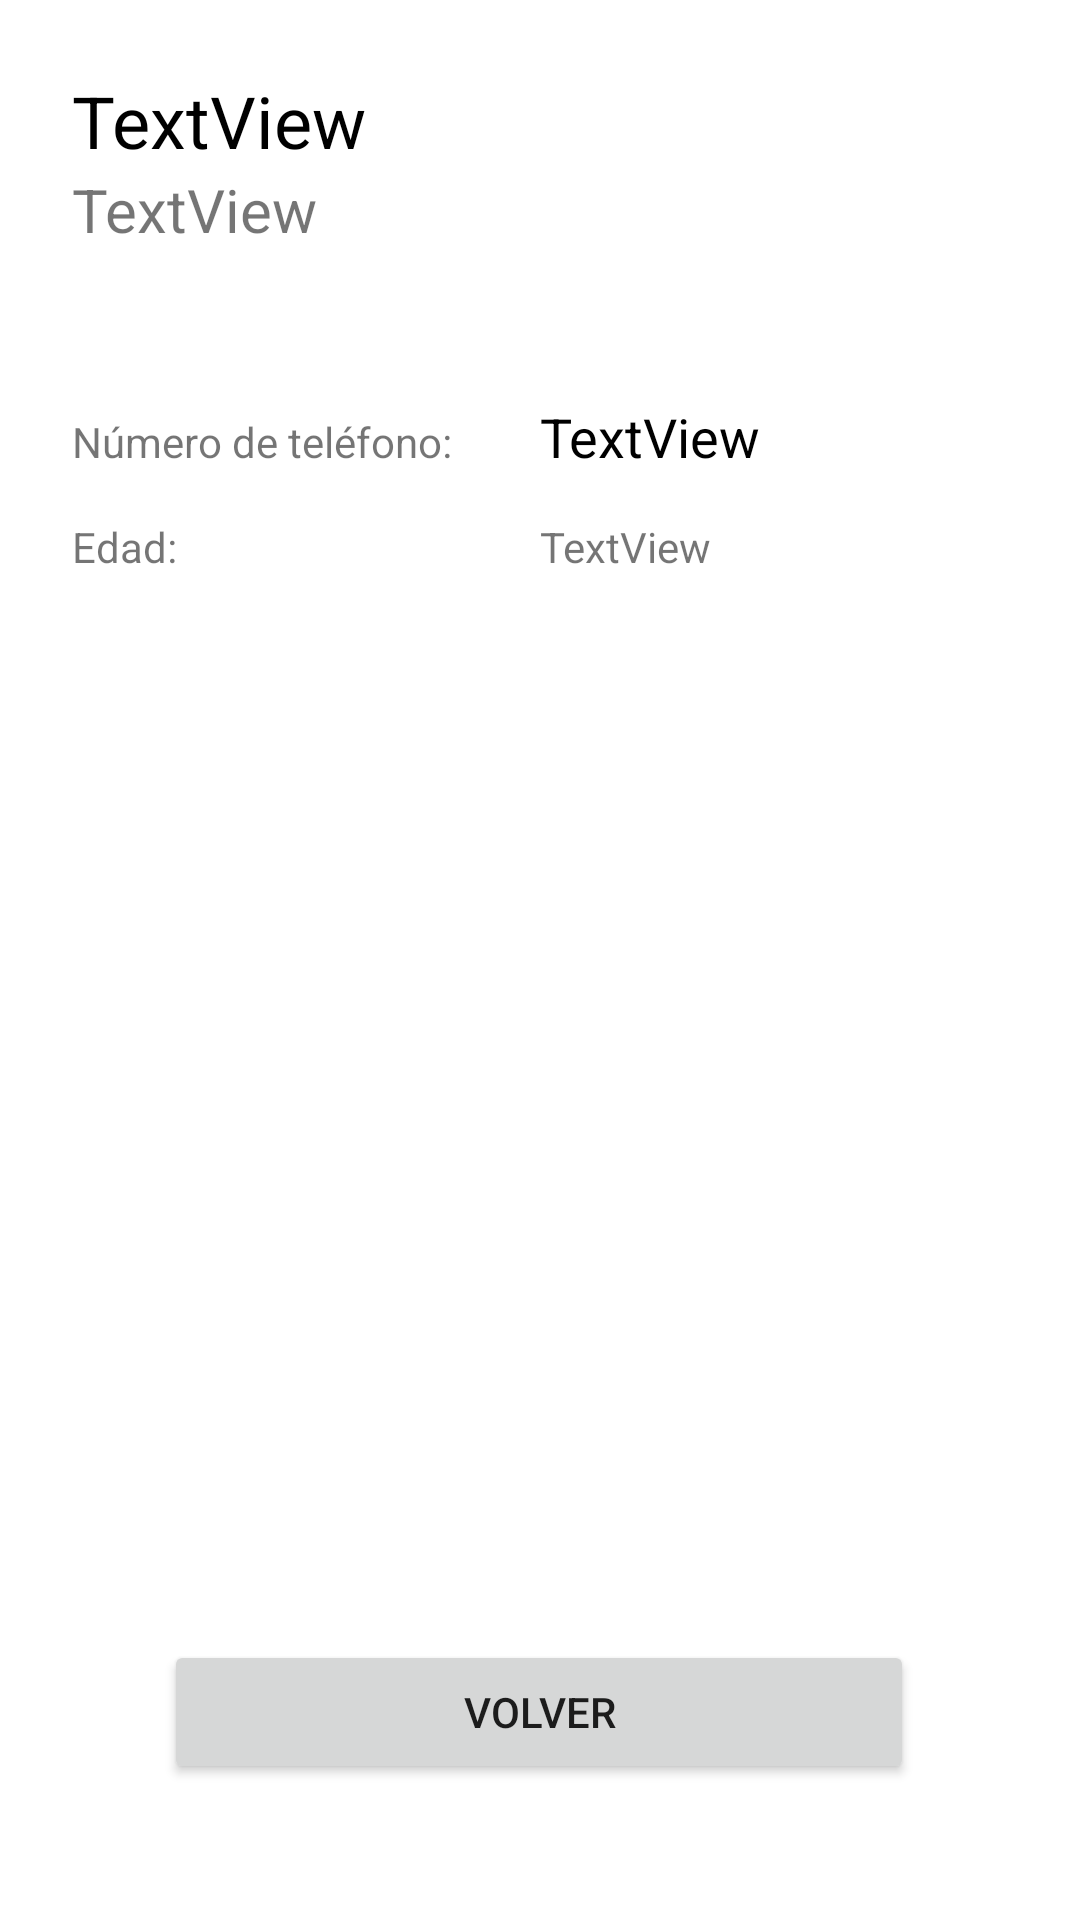

Android layout source for this screen:
<!-- AndroidManifest.xml: application theme Theme.AgendaSQLiteIsaac -->
<!-- res/layout/activity_contacto.xml -->
<?xml version="1.0" encoding="utf-8"?>
<androidx.constraintlayout.widget.ConstraintLayout xmlns:android="http://schemas.android.com/apk/res/android"
    xmlns:app="http://schemas.android.com/apk/res-auto"
    xmlns:tools="http://schemas.android.com/tools"
    android:layout_width="match_parent"
    android:layout_height="match_parent"
    tools:context=".ContactoActivity">

    <LinearLayout
        android:id="@+id/linearLayout"
        android:layout_width="match_parent"
        android:layout_height="wrap_content"
        android:layout_marginStart="24dp"
        android:layout_marginLeft="24dp"
        android:layout_marginTop="24dp"
        android:layout_marginEnd="24dp"
        android:layout_marginRight="24dp"
        android:orientation="vertical"
        app:layout_constraintEnd_toEndOf="parent"
        app:layout_constraintStart_toStartOf="parent"
        app:layout_constraintTop_toTopOf="parent">

        <TextView
            android:id="@+id/nombre_contacto"
            android:layout_width="match_parent"
            android:layout_height="wrap_content"
            android:text="TextView"
            android:textColor="#000000"
            android:textSize="24sp" />

        <TextView
            android:id="@+id/apellido_contacto"
            android:layout_width="match_parent"
            android:layout_height="wrap_content"
            android:layout_marginBottom="50dp"
            android:text="TextView"
            android:textSize="20sp" />

        <LinearLayout
            android:layout_width="match_parent"
            android:layout_height="wrap_content"
            android:layout_marginBottom="15dp"
            android:orientation="horizontal">

            <TextView
                android:id="@+id/num"
                android:layout_width="60dp"
                android:layout_height="wrap_content"
                android:layout_weight="1"
                android:text="Número de teléfono:" />

            <TextView
                android:id="@+id/telefono_contacto"
                android:layout_width="60dp"
                android:layout_height="wrap_content"
                android:layout_weight="1"
                android:text="TextView"
                android:textColor="#000000"
                android:textSize="18sp" />
        </LinearLayout>

        <LinearLayout
            android:layout_width="match_parent"
            android:layout_height="wrap_content"
            android:orientation="horizontal">

            <TextView
                android:id="@+id/ed"
                android:layout_width="60dp"
                android:layout_height="wrap_content"
                android:layout_weight="1"
                android:text="Edad:" />

            <TextView
                android:id="@+id/edad_contacto"
                android:layout_width="60dp"
                android:layout_height="wrap_content"
                android:layout_weight="1"
                android:text="TextView" />
        </LinearLayout>
    </LinearLayout>

    <Button
        android:id="@+id/cont_volver"
        android:layout_width="250dp"
        android:layout_height="wrap_content"
        android:onClick="volver"
        android:text="VOLVER"
        app:layout_constraintBottom_toBottomOf="parent"
        app:layout_constraintEnd_toEndOf="parent"
        app:layout_constraintHorizontal_bias="0.496"
        app:layout_constraintStart_toStartOf="parent"
        app:layout_constraintTop_toBottomOf="@+id/linearLayout"
        app:layout_constraintVertical_bias="0.887" />

</androidx.constraintlayout.widget.ConstraintLayout>
<!-- resources referenced by this layout -->
<resources>
  <style name="Theme.AgendaSQLiteIsaac" parent="Theme.MaterialComponents.DayNight.DarkActionBar">
          
          <item name="colorPrimary">@color/purple_500</item>
          <item name="colorPrimaryVariant">@color/purple_700</item>
          <item name="colorOnPrimary">@color/white</item>
          
          <item name="colorSecondary">@color/teal_200</item>
          <item name="colorSecondaryVariant">@color/teal_700</item>
          <item name="colorOnSecondary">@color/black</item>
          
          <item name="android:statusBarColor" tools:targetApi="l">?attr/colorPrimaryVariant</item>
          
      </style>
  <!-- not gathered from this repository: default colours our renderer supplied (Android Studio template values) -->
  <color name="purple_500">#FF6200EE</color>
  <color name="purple_700">#FF3700B3</color>
  <color name="teal_200">#FF03DAC5</color>
  <color name="teal_700">#FF018786</color>
  <color name="black">#FF000000</color>
  <color name="white">#FFFFFFFF</color>
</resources>
